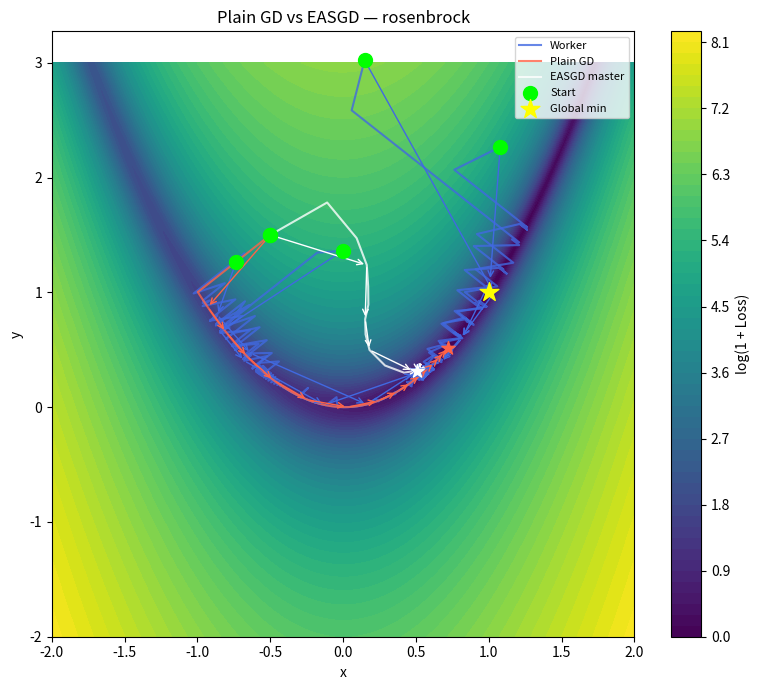
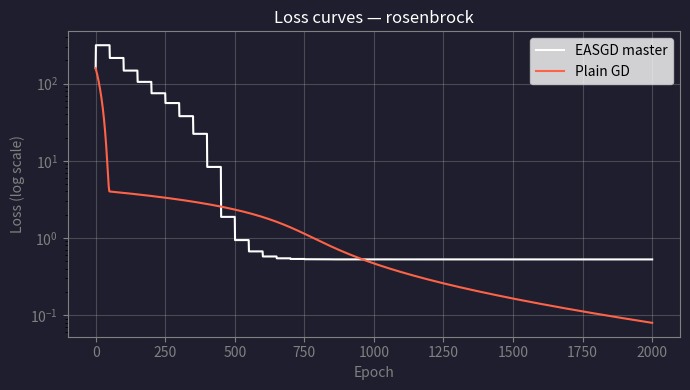

Write the Python code that produced these figures, in order.
"""
run_optimization.py
───────────────────
Run EASGD, EASGD2, or plain SGD on any 2-D benchmark function.

Usage examples
--------------
# Default: EASGD on rosenbrock
python run_optimization.py

# Choose optimizer and function
python run_optimization.py --optimizer easgd2 --function himmelblau

# Full hyperparameter control
python run_optimization.py --optimizer easgd \
    --function rastrigin \
    --num_workers 6 \
    --eta 0.001 \
    --rho 0.01 \
    --num_epochs 1000 \
    --start -1.0 2.0 \
    --plot_range 3.0

# Run all three optimizers on one function for comparison
python run_optimization.py --function rosenbrock --compare_all

Available functions
-------------------
  rosenbrock  sphere  rastrigin  himmelblau
  styblinski_tang  ackley

Available optimizers
--------------------
  easgd  easgd2  sgd
"""

import argparse
import csv
import os
import numpy as np
import matplotlib
matplotlib.use("Agg")
import matplotlib.pyplot as plt


# ── Gradient definitions ──────────────────────────────────────────────────────

def sphere_fn(theta):
    x, y = theta
    return x**2 + y**2

def sphere_gd(theta):
    x, y = theta
    return np.array([2*x, 2*y])

def rosenbrock_fn(theta):
    x, y = theta
    return (1 - x)**2 + 100 * (y - x**2)**2

def rosenbrock_gd(theta):
    x, y = theta
    dfdx = -2*(1 - x) - 400*x*(y - x**2)
    dfdy = 200*(y - x**2)
    return np.clip(np.array([dfdx, dfdy]), -10.0, 10.0)

def rastrigin_fn(theta):
    A = 10
    return A*2 + sum(x**2 - A*np.cos(2*np.pi*x) for x in theta)

def rastrigin_gd(theta):
    A = 10
    return np.array([2*x + 2*np.pi*A*np.sin(2*np.pi*x) for x in theta])

def himmelblau_fn(theta):
    x, y = theta
    return (x**2 + y - 11)**2 + (x + y**2 - 7)**2

def himmelblau_gd(theta):
    x, y = theta
    dfdx = 4*x*(x**2 + y - 11) + 2*(x + y**2 - 7)
    dfdy = 2*(x**2 + y - 11) + 4*y*(x + y**2 - 7)
    return np.clip(np.array([dfdx, dfdy]), -10.0, 10.0)

def styblinski_tang_fn(theta):
    return 0.5*sum(x**4 - 16*x**2 + 5*x for x in theta) + 80

def styblinski_tang_gd(theta):
    return np.array([0.5*(4*x**3 - 32*x + 5) for x in theta])

def ackley_fn(theta):
    x, y = theta
    return (-20*np.exp(-0.2*np.sqrt(0.5*(x**2+y**2)))
            - np.exp(0.5*(np.cos(2*np.pi*x)+np.cos(2*np.pi*y)))
            + np.e + 20)

def ackley_gd(theta):
    x, y = theta
    r = np.sqrt(0.5*(x**2+y**2))
    exp1 = np.exp(-0.2*r)
    exp2 = np.exp(0.5*(np.cos(2*np.pi*x)+np.cos(2*np.pi*y)))
    dfdx = (20*exp1*0.2*(0.5*x/r if r > 1e-10 else 0)
            + exp2*np.pi*np.sin(2*np.pi*x))
    dfdy = (20*exp1*0.2*(0.5*y/r if r > 1e-10 else 0)
            + exp2*np.pi*np.sin(2*np.pi*y))
    return np.clip(np.array([dfdx, dfdy]), -10.0, 10.0)


FUNCTIONS = {
    "sphere":          (sphere_fn,          sphere_gd,          [0.0, 0.0],    2.0),
    "rosenbrock":      (rosenbrock_fn,       rosenbrock_gd,      [1.0, 1.0],    2.0),
    "rastrigin":       (rastrigin_fn,        rastrigin_gd,       [0.0, 0.0],    2.0),
    "himmelblau":      (himmelblau_fn,       himmelblau_gd,      [3.0, 2.0],    4.0),
    "styblinski_tang": (styblinski_tang_fn,  styblinski_tang_gd, [-2.9, -2.9],  4.0),
    "ackley":          (ackley_fn,           ackley_gd,          [0.0, 0.0],    4.0),
}

# Default hyperparameters per (optimizer, function) — used when --compare_all
DEFAULTS = {
    "easgd": dict(num_workers=4, eta=0.005, rho=50.0, num_epochs=2000, beta=None,
                  alpha=None, alpha_pull=None),
    "easgd2": dict(num_workers=4, eta=0.001, rho=None, num_epochs=2000, beta=10,
                   alpha=0.09, alpha_pull=0.5),
    "sgd": dict(eta=0.001, num_epochs=2000),
}


# ── Optimizers ────────────────────────────────────────────────────────────────

def easgd(grad, start, num_workers=4, eta=0.01, rho=0.1, num_epochs=300):
    alpha = eta * rho
    x_center = np.asarray(start, dtype=float)
    workers  = [x_center + np.random.randn(2) for _ in range(num_workers)]
    master_traj  = [x_center.copy()]
    worker_trajs = [[w.copy()] for w in workers]

    for e in range(num_epochs):
        for i in range(num_workers):
            if e % 50 == 0:
                workers[i] = workers[i] - alpha*(workers[i] - x_center)
                x_center   = x_center  + alpha*(workers[i] - x_center)
            g = grad(workers[i])
            workers[i] = workers[i] - eta*g
            worker_trajs[i].append(workers[i].copy())
        master_traj.append(x_center.copy())

    return x_center, master_traj, worker_trajs


def easgd_2(grad, fn, start, num_workers=4, eta=0.01, alpha=0.5,
            alpha_pull=0.5, beta=0, num_epochs=300):
    x_center = np.asarray(start, dtype=float)
    workers  = np.array([x_center + np.random.randn(2) for _ in range(num_workers)])
    master_traj  = [x_center.copy()]
    worker_trajs = [[w.copy()] for w in workers]

    for e in range(num_epochs):
        if e % 50 == 0:
            losses = np.array([fn(workers[i]) for i in range(num_workers)])
            w = np.exp(-beta*losses) / np.sum(np.exp(-beta*losses))
            workers_temp = workers.copy()
            workers = workers - alpha_pull * w @ (workers - x_center)
            x_center = (1 - alpha)*x_center + alpha*(w @ workers_temp)

        g = np.array([grad(workers[i]) for i in range(num_workers)])
        workers = workers - eta*g
        for i in range(num_workers):
            worker_trajs[i].append(workers[i].copy())
        master_traj.append(x_center.copy())

    return x_center, master_traj, worker_trajs


def plain_gd(grad, start, eta=0.01, num_epochs=300):
    x = np.asarray(start, dtype=float)
    traj = [x.copy()]
    for _ in range(num_epochs):
        x = x - eta*grad(x)
        traj.append(x.copy())
    return x, traj


# ── Plotting ──────────────────────────────────────────────────────────────────

def draw_path(ax, trajectory, color, label):
    pts = np.array(trajectory)
    tx, ty = pts[:, 0], pts[:, 1]
    ax.plot(tx, ty, color=color, linewidth=1.5, alpha=0.8, label=label)
    ax.scatter(tx[0],  ty[0],  s=100, color="lime",  zorder=5)
    ax.scatter(tx[-1], ty[-1], s=100, color=color,   zorder=5, marker="*")
    step = max(1, len(tx) // 15)
    for i in range(0, len(tx) - step, step):
        ax.annotate("",
            xy=(tx[i+step], ty[i+step]),
            xytext=(tx[i], ty[i]),
            arrowprops=dict(arrowstyle="->", color=color, lw=1.0),
        )


def plot_trajectories(fn, master_traj, gd_traj, worker_trajs,
                      minimum, fn_name, opt_name, r, save_path):
    xs = np.linspace(-r, r, 400)
    ys = np.linspace(-r, r*1.5, 400)
    Z  = np.array([[fn(np.array([xi, yj])) for xi in xs] for yj in ys])

    fig, ax = plt.subplots(figsize=(8, 7))
    cp = ax.contourf(xs, ys, np.log1p(Z), levels=60, cmap="viridis")
    plt.colorbar(cp, ax=ax, label="log(1 + Loss)")

    labeled_worker = False
    for wt in worker_trajs:
        draw_path(ax, wt, color="royalblue",
                  label="Worker" if not labeled_worker else "_nolegend_")
        labeled_worker = True

    draw_path(ax, gd_traj,     color="tomato", label="Plain GD")
    draw_path(ax, master_traj, color="white",  label=f"{opt_name.upper()} master")

    ax.scatter([], [], s=100, color="lime", label="Start")
    ax.scatter(minimum[0], minimum[1], s=200, color="yellow",
               marker="*", zorder=6, label="Global min")
    ax.set_xlabel("x"); ax.set_ylabel("y")
    ax.set_title(f"Plain GD vs {opt_name.upper()} — {fn_name}")
    ax.legend(loc="upper right", fontsize=8)
    plt.tight_layout()
    plt.savefig(save_path, dpi=150)
    plt.close()
    print(f"  Saved → {save_path}")


def plot_loss_curves(master_traj, gd_traj, fn, fn_name, opt_name, save_path):
    master_losses = [fn(p) for p in master_traj]
    gd_losses     = [fn(p) for p in gd_traj]

    fig, ax = plt.subplots(figsize=(7, 4))
    ax.semilogy(master_losses, label=f"{opt_name.upper()} master", color="white",
                linewidth=1.5)
    ax.semilogy(gd_losses,     label="Plain GD",    color="tomato", linewidth=1.5)
    ax.set_xlabel("Epoch"); ax.set_ylabel("Loss (log scale)")
    ax.set_title(f"Loss curves — {fn_name}")
    ax.legend(); ax.grid(True, alpha=0.3)
    fig.patch.set_facecolor("#1e1e2e")
    ax.set_facecolor("#1e1e2e")
    for spine in ax.spines.values():
        spine.set_edgecolor("gray")
    ax.tick_params(colors="gray"); ax.xaxis.label.set_color("gray")
    ax.yaxis.label.set_color("gray"); ax.title.set_color("white")
    plt.tight_layout()
    plt.savefig(save_path, dpi=150)
    plt.close()
    print(f"  Saved → {save_path}")


# ── Runner ────────────────────────────────────────────────────────────────────

def run_one(opt_name, fn_name, fn, grad_fn, minimum, r, start, args, figures_dir):
    print(f"\n[{opt_name.upper()} | {fn_name}]")

    if opt_name == "easgd":
        x_end, master_traj, worker_trajs = easgd(
            grad_fn, start,
            num_workers=args.num_workers,
            eta=args.eta,
            rho=args.rho,
            num_epochs=args.num_epochs,
        )
    elif opt_name == "easgd2":
        x_end, master_traj, worker_trajs = easgd_2(
            grad_fn, fn, start,
            num_workers=args.num_workers,
            eta=args.eta,
            alpha=args.alpha,
            alpha_pull=args.alpha_pull,
            beta=args.beta,
            num_epochs=args.num_epochs,
        )
    else:  # sgd only
        master_traj = None
        worker_trajs = []

    _, gd_traj = plain_gd(grad_fn, start, eta=args.eta_sgd,
                           num_epochs=args.num_epochs_sgd)

    final_loss_sgd = fn(gd_traj[-1])
    print(f"  Plain GD  final loss: {final_loss_sgd:.6f}")

    if master_traj is not None:
        final_loss_opt = fn(master_traj[-1])
        print(f"  {opt_name.upper():8s} final loss: {final_loss_opt:.6f}")

        tag = f"{opt_name}_{fn_name}_numwork{args.num_workers}_eta{args.eta}_alpha{args.alpha}_alphap{args.alpha_pull}_beta{args.beta}"
        plot_trajectories(fn, master_traj, gd_traj, worker_trajs,
                          minimum, fn_name, opt_name, r,
                          os.path.join(figures_dir, f"{tag}_trajectory.png"))
        plot_loss_curves(master_traj, gd_traj, fn, fn_name, opt_name,
                         os.path.join(figures_dir, f"{tag}_loss.png"))
    # Define the CSV file name
    csv_file = "optimization_results.csv"

    # Check if the file exists to determine if we need to write the header
    file_exists = os.path.isfile(csv_file)

    # Append the hyperparameters and the final loss to the CSV
    with open(csv_file, mode="a", newline="") as f:
        writer = csv.writer(f)
    
        # Write header only if the file is being created for the first time
        if not file_exists:
            writer.writerow(["num_workers", "eta", "beta", "alpha", "alpha_pull", "loss"])
            
        # Write the current run's data (assuming 'args' holds your command-line arguments)
        writer.writerow([args.num_workers, args.eta, args.beta, args.alpha, args.alpha_pull, final_loss_opt])


def build_args_from_defaults(base_args, opt_name):
    """Copy base_args and fill missing hyperparams from DEFAULTS."""
    import copy
    a = copy.copy(base_args)
    d = DEFAULTS[opt_name]
    if not hasattr(a, 'num_workers') or a.num_workers is None:
        a.num_workers = d.get("num_workers", 4)
    if not hasattr(a, 'eta') or a.eta is None:
        a.eta = d.get("eta", 0.01)
    if not hasattr(a, 'rho') or a.rho is None:
        a.rho = d.get("rho", 1.0)
    if not hasattr(a, 'beta') or a.beta is None:
        a.beta = d.get("beta", 0)
    if not hasattr(a, 'alpha') or a.alpha is None:
        a.alpha = d.get("alpha", 0.5)
    if not hasattr(a, 'alpha_pull') or a.alpha_pull is None:
        a.alpha_pull = d.get("alpha_pull", 0.5)
    return a


# ── CLI ───────────────────────────────────────────────────────────────────────

def parse_args():
    p = argparse.ArgumentParser(
        description="Run EASGD / EASGD2 / SGD on 2-D benchmark functions.",
        formatter_class=argparse.RawDescriptionHelpFormatter,
        epilog=__doc__,
    )
    p.add_argument("--optimizer",    default="easgd",
                   choices=["easgd", "easgd2", "sgd"],
                   help="Optimizer to run (default: easgd)")
    p.add_argument("--function",     default="rosenbrock",
                   choices=list(FUNCTIONS.keys()),
                   help="Benchmark function (default: rosenbrock)")
    p.add_argument("--compare_all",  action="store_true",
                   help="Run all three optimizers for comparison")

    # Starting point
    p.add_argument("--start", nargs=2, type=float, default=[-0.5, 1.5],
                   metavar=("X0", "Y0"),
                   help="Starting point (default: -0.5 1.5)")
    p.add_argument("--plot_range", type=float, default=None,
                   help="Half-width of plot axes (default: auto per function)")

    # Shared hyperparams
    p.add_argument("--num_epochs",   type=int,   default=2000)
    p.add_argument("--num_workers",  type=int,   default=4)
    p.add_argument("--eta",          type=float, default=0.005,
                   help="Learning rate for the chosen optimizer")

    # SGD baseline (always plotted alongside)
    p.add_argument("--eta_sgd",      type=float, default=0.001,
                   help="Learning rate for the plain GD baseline")
    p.add_argument("--num_epochs_sgd", type=int, default=2000,
                   help="Epochs for the plain GD baseline")

    # EASGD-specific
    p.add_argument("--rho",          type=float, default=50.0,
                   help="EASGD coupling strength")

    # EASGD2-specific
    p.add_argument("--beta",         type=float, default=10.0,
                   help="EASGD2 temperature beta")
    p.add_argument("--alpha",        type=float, default=0.09,
                   help="EASGD2 center update rate")
    p.add_argument("--alpha_pull",   type=float, default=0.5,
                   help="EASGD2 worker pull strength")

    p.add_argument("--figures_dir",  default="./figures",
                   help="Directory for saved figures (default: ./figures)")
    p.add_argument("--seed",         type=int,   default=42)

    return p.parse_args()


def main():
    args = parse_args()
    np.random.seed(args.seed)

    os.makedirs(args.figures_dir, exist_ok=True)

    fn, grad_fn, minimum, default_r = FUNCTIONS[args.function]
    r     = args.plot_range if args.plot_range is not None else default_r
    start = args.start

    if args.compare_all:
        for opt_name in ["easgd", "easgd2", "sgd"]:
            a = build_args_from_defaults(args, opt_name)
            run_one(opt_name, args.function, fn, grad_fn, minimum, r,
                    start, a, args.figures_dir)
    else:
        run_one(args.optimizer, args.function, fn, grad_fn, minimum, r,
                start, args, args.figures_dir)

    print("\nDone.")


if __name__ == "__main__":
    main()
